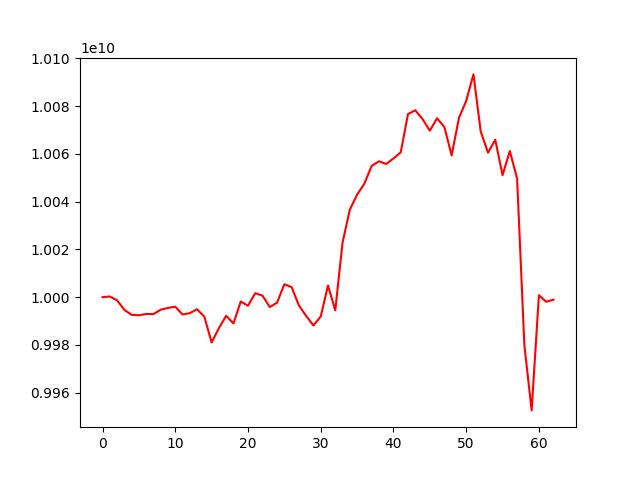

The file beside this chart, header and first rows:
account_value, date, daily_return
10000000000, 2022-06-15, 
10000288219, 2022-06-16, 2.8821901336240074e-05
9998679614, 2022-06-17, -0.0001609
9994700190, 2022-06-20, -0.000398
9992617326, 2022-06-21, -0.0002084
9992446437, 2022-06-22, -1.710155370771016e-05
9992988044, 2022-06-23, 5.4201685744326156e-05
9992933153, 2022-06-24, -5.492949938901148e-06
9994795130, 2022-06-27, 0.0001863
9995508546, 2022-06-28, 7.137874828933022e-05
9996013120, 2022-06-29, 5.048006351260348e-05
9992763507, 2022-06-30, -0.0003251
9993332597, 2022-07-01, 5.695025602348025e-05
9994963191, 2022-07-04, 0.0001632
9991801595, 2022-07-05, -0.0003163
9981051332, 2022-07-06, -0.001076
9987083334, 2022-07-07, 0.0006043
9992214160, 2022-07-08, 0.0005137
9989011492, 2022-07-11, -0.0003205
9998197317, 2022-07-12, 0.0009196
9996429982, 2022-07-13, -0.0001768
10001678213, 2022-07-14, 0.000525
10000650325, 2022-07-15, -0.0001028
9995857833, 2022-07-18, -0.0004792
9997770857, 2022-07-19, 0.0001914
10005404046, 2022-07-20, 0.0007635
10004197378, 2022-07-21, -0.0001206
9996543841, 2022-07-22, -0.000765
9992136318, 2022-07-25, -0.0004409
9988168731, 2022-07-26, -0.0003971
9991942966, 2022-07-27, 0.0003779
10004894608, 2022-07-28, 0.001296
9994492049, 2022-07-29, -0.00104
10022838387, 2022-08-01, 0.002836
10036639820, 2022-08-02, 0.001377
10042905428, 2022-08-03, 0.0006243
10047532294, 2022-08-04, 0.0004607
10054946973, 2022-08-05, 0.000738
10056866525, 2022-08-08, 0.0001909
10055748114, 2022-08-09, -0.0001112
10058059754, 2022-08-10, 0.0002299
10060634380, 2022-08-11, 0.000256
10076659465, 2022-08-12, 0.001593
10078216802, 2022-08-15, 0.0001545
10074546171, 2022-08-16, -0.0003642
10069690433, 2022-08-17, -0.000482
10074885039, 2022-08-18, 0.0005159
10071201625, 2022-08-19, -0.0003656
10059343230, 2022-08-22, -0.001177
10074967362, 2022-08-23, 0.001553
10082165756, 2022-08-24, 0.0007145
10093243565, 2022-08-25, 0.001099
10069347511, 2022-08-26, -0.002368
10060464623, 2022-08-29, -0.0008822
10065912260, 2022-08-30, 0.0005415
10051039591, 2022-08-31, -0.001478
10061155503, 2022-09-05, 0.001006
10049700930, 2022-09-06, -0.001138
9979933510, 2022-09-07, -0.006942
9952625805, 2022-09-08, -0.002736
... 3 more rows
